Run: headless pygame with SDL's dummy video driver; simulated clock (each Clock.tick advances the game by its frame time, no real sleeping); random seed 0; keys injected as events and as key.get_pressed() state; mouse plan: one left click at the window centre at the start of phase 2, then a move to the lower-right quarter at the start of phase 3.
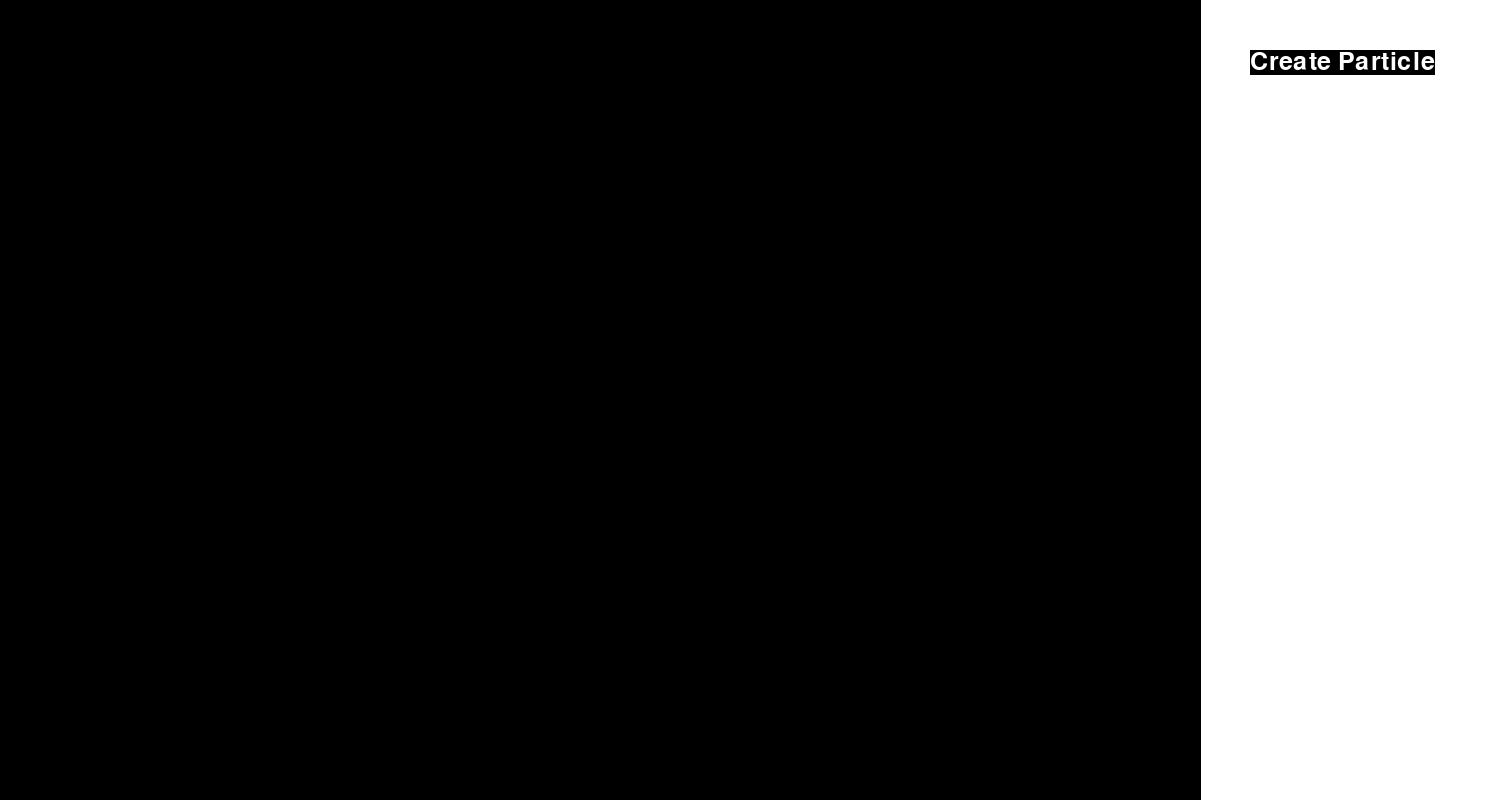
Frame 1 of 4 · flips 1–60 · no input
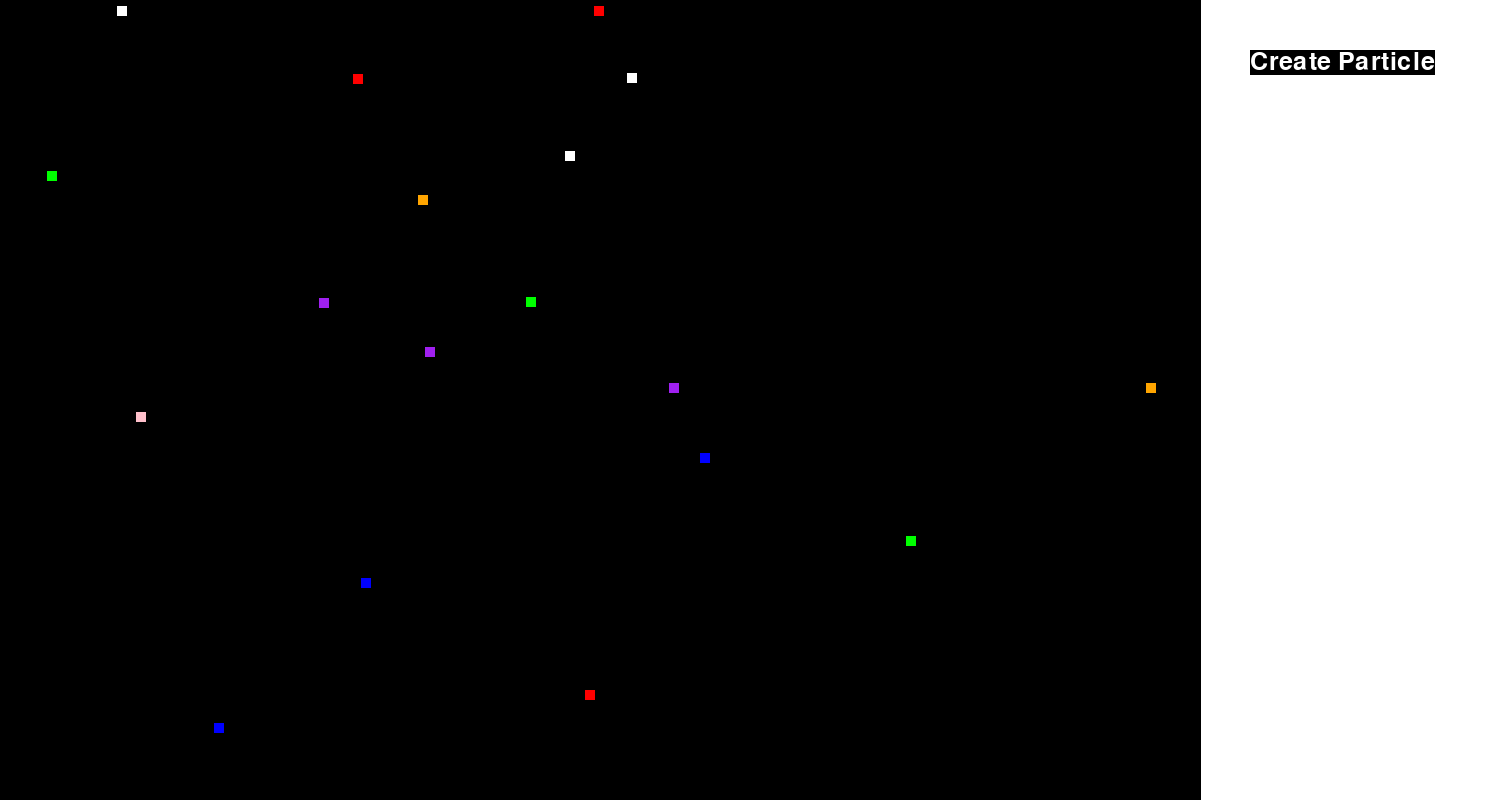
Frame 2 of 4 · flips 61–180 · clicked the window centre · tapped SPACE, RETURN · held RIGHT (→), D
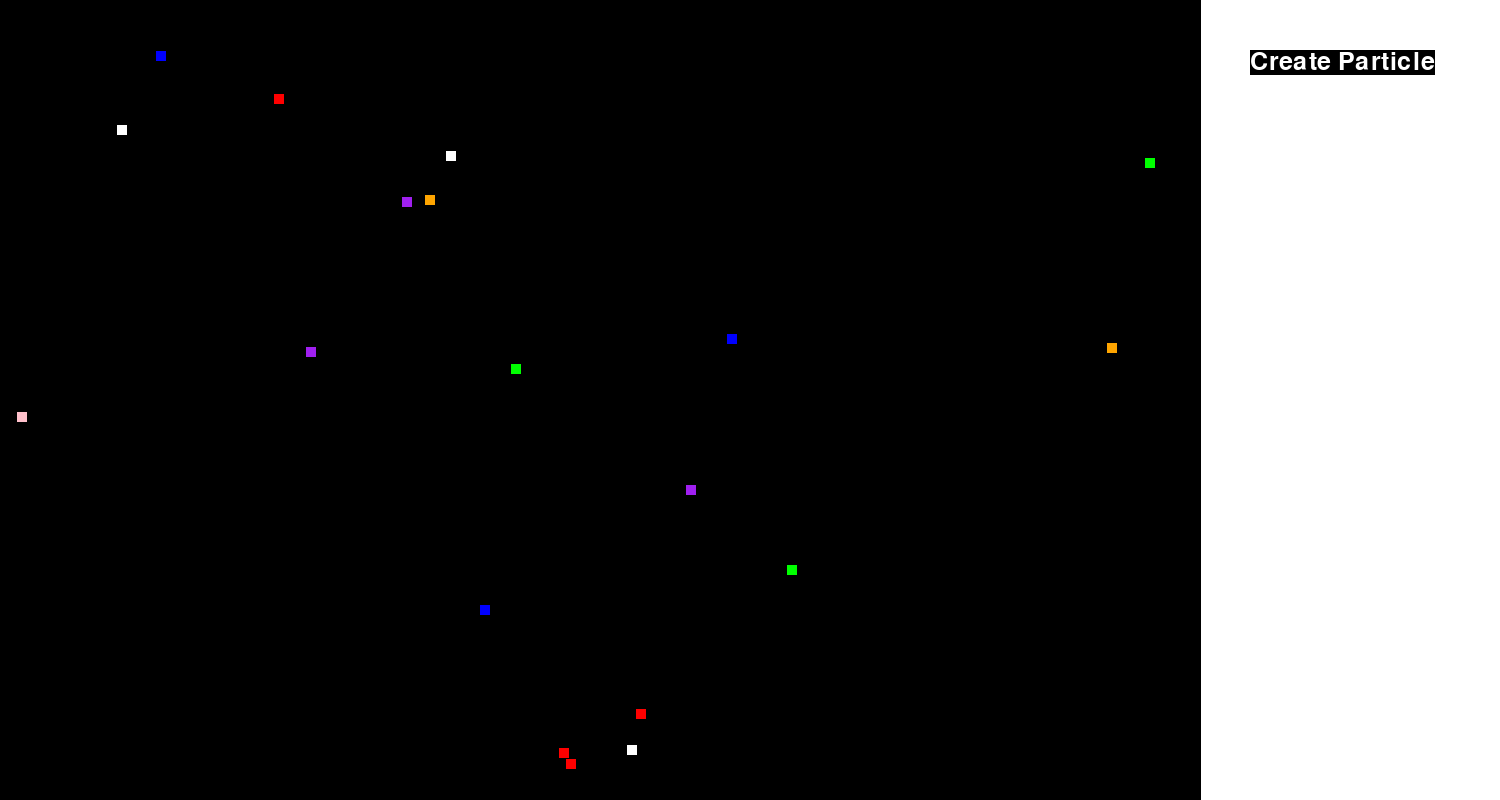
Frame 3 of 4 · flips 181–300 · moved the mouse to the lower-right quarter · held DOWN (↓), S
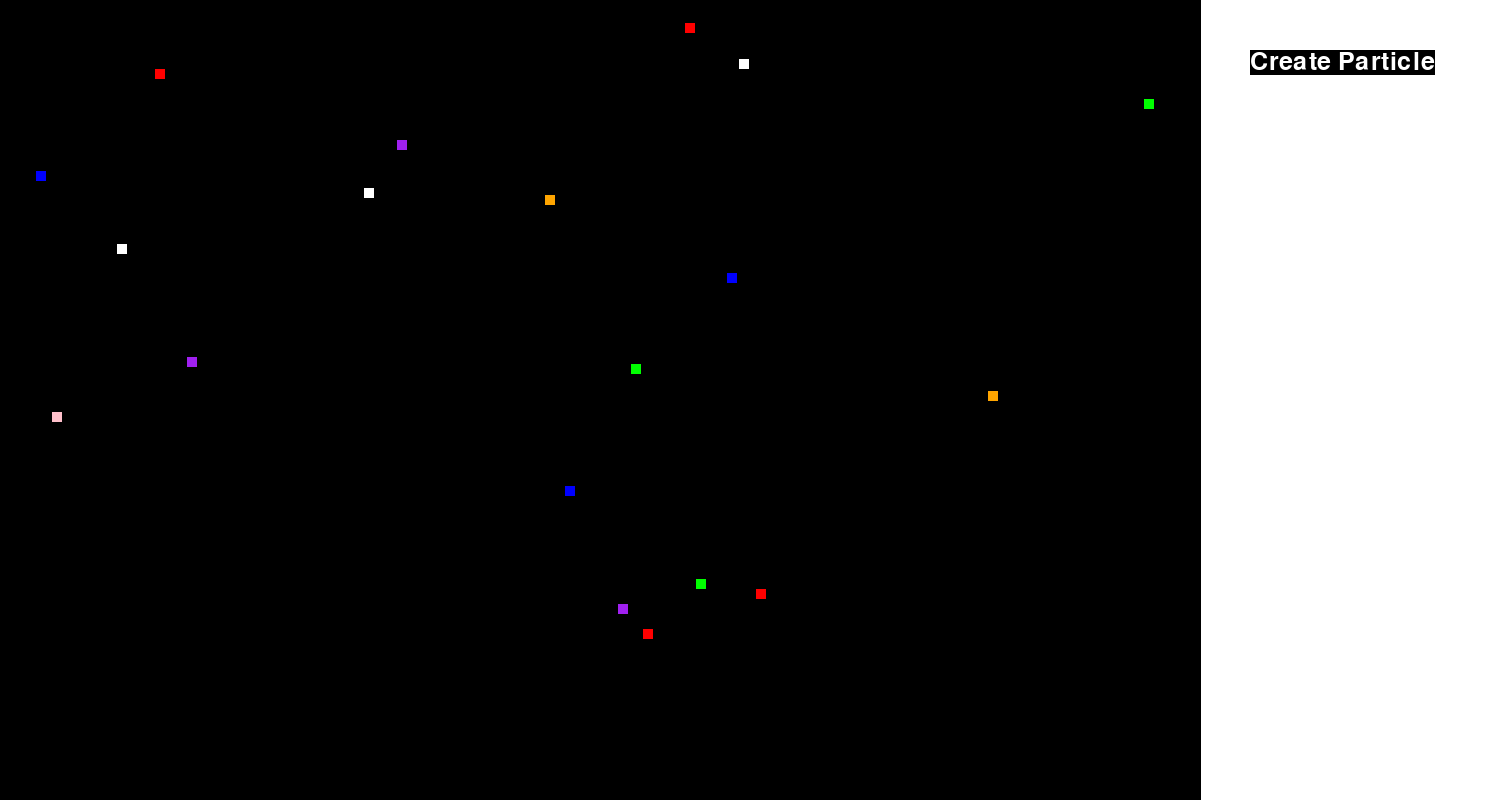
Frame 4 of 4 · flips 301–420 · held LEFT (←), A, UP (↑), W

The pygame program that drew these frames:

import random
import pygame
from sys import exit

screen_height = 800
screen_width = 1500
particleWidth = 10


class Particle(pygame.sprite.Sprite):
    def __init__(self):
        super().__init__()

        directionNum = random.randint(0, 7)
        self.collision = 0
        self.direction = directionNum
        self.directionCount = random.randint(0, 75)
        self.image = pygame.Surface([particleWidth, particleWidth])
        
        colors = ['Blue', 'Red', 'White', 'Orange', 'Green', 'Purple', 'Grey', 'Pink']
        randomInt = random.randint(0, 7)
        self.colorName = colors[randomInt]
        self.image.fill(colors[randomInt])
        self.rect = self.image.get_rect()


        
  


def direction(num, move_amount):
    if num == 0:
        particle.rect.x += move_amount         
    elif num == 1:
        particle.rect.x -= move_amount    
    elif num == 2:
        particle.rect.y += move_amount     
    elif num == 3:
        particle.rect.y -= move_amount
    elif num == 4:
        particle.rect.x += move_amount
        particle.rect.y += move_amount
    elif num == 5:
        particle.rect.x -= move_amount
        particle.rect.y -= move_amount
    elif num == 6:
        particle.rect.x += move_amount
        particle.rect.y -= move_amount
    elif num == 7:
        particle.rect.x -= move_amount
        particle.rect.y += move_amount
    


pygame.init()
screen = pygame.display.set_mode((screen_width, screen_height))
pygame.display.set_caption('Exotic Matter')

field_surface = pygame.surface.Surface((1200, screen_height))
field_surface.fill('Black')

menu_surface = pygame.surface.Surface((300, screen_height))
menu_surface.fill('White')

font = pygame.font.Font(None, 37)
create_text = font.render('Create Particle', True, 'white', 'black')
create_rect = create_text.get_rect(topleft = (1250, 50))

particleGroup = pygame.sprite.Group()

particleCount = 0
clock = pygame.time.Clock()

while True:
    for event in pygame.event.get():
        if event.type == pygame.QUIT:
            pygame.quit()
            exit()
        if event.type == pygame.MOUSEBUTTONDOWN and particleCount <= 250:
            for i in range(20):
                particle = Particle()
                ranX = random.randint(50, 1150)
                ranY = random.randint(50, screen_height - 50)
                particle.rect.x = ranX
                particle.rect.y = ranY
                
                particleGroup.add(particle)
               
                particleCount += 1
                
                

    
    
    for particle in particleGroup:
        
        if particle.directionCount < 200:
            direction(particle.direction, 1)
            particle.directionCount += 1
        else:
            particle.directionCount = random.randint(0, 90)
            particle.direction = random.randint(0, 7)
        
        
        
            
        if particle.rect.left < 0:
            particle.rect.right = 1200
        if particle.rect.right > 1200:
            particle.rect.left = 0
        if particle.rect.top < 0:
            particle.rect.bottom = screen_height
        if particle.rect.bottom > screen_height:
            particle.rect.top = 0
        
        for otherParticle in particleGroup:
            if otherParticle != particle:
                if particle.rect.colliderect(otherParticle.rect) and particle.collision == 0:
                    particle.collision += 1
                    ranNum = random.randint(0, 2)
                    if ranNum == 0:
                        otherParticle.kill()
                        particle.kill()
                        particleCount -= 2
                    else:
                        if particleCount <= 350:
                            newParticle = Particle()
                            particleDirection = [[particle.rect.x + 70, particle.rect.y - 40, 6], 
                            [particle.rect.x + 70, particle.rect.y + 40, 4],
                            [particle.rect.x + 70, particle.rect.y, 0]]
                            ranNum2 = random.randint(0, 2)
                            if ranNum2 == 0:
                                randomX = particleDirection[0][0]
                                randomY = particleDirection[0][1]
                                randomSpeed = particleDirection[0][2]
                            elif ranNum2 == 1:
                                randomX = particleDirection[1][0]
                                randomY = particleDirection[1][1]
                                randomSpeed = particleDirection[1][2]
                            elif ranNum2 == 2:
                                randomX = particleDirection[2][0]
                                randomY = particleDirection[2][1]
                                randomSpeed = particleDirection[2][2]
                            ranArr = [randomX, randomY, randomSpeed]
                            newParticle.rect.x = ranArr[0]
                            newParticle.rect.y = ranArr[1]
                            newParticle.direction = ranArr[2]
                            newParticle.collision += 1
                            
                            particleGroup.add(newParticle)
                            
                            particleCount += 1
                else:
                    particle.collision += 1
                if particle.collision == particleWidth - 1:
                    particle.collision = 0

    
                        

                    
    screen.blit(field_surface, (0,0))
    particleGroup.update()
    particleGroup.draw(screen)
    screen.blit(menu_surface, (1201, 0))
    screen.blit(create_text, create_rect)

 
    

    pygame.display.update()
    clock.tick(120)
